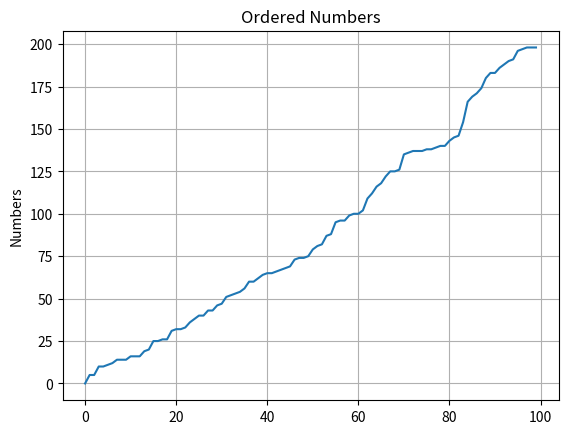

Source code (Python):
# Imports
from random import randrange
import matplotlib.pyplot as plt

# Sorting function
def gnomeSort(array):
    index = 0
    
    while index < len(array):
        if index == 0 or array[index - 1] <= array[index]:
            index += 1
        else:
            array[index], array[index - 1] = array[index - 1], array[index]
            index -= 1

# Display function
def show(array):
  for i in array:
    print(i, end=' ')
  
  print()

# Creating an Array with Random Numbers
nums = [randrange(200) for x in range(100)]

# Messy array
print ("Numbers:")
show(nums)

# Graphic
plt.title('Messy Numbers')
plt.grid(True)
plt.ylabel('Numbers')
plt.plot(nums)
plt.show()
plt.clf()

# Calling the sorting function
gnomeSort(nums)
print()

# Ordered array
print ("Sorted numbers:")
show(nums)

# Graphic
plt.title('Ordered Numbers')
plt.grid(True)
plt.ylabel('Numbers')
plt.plot(nums)
plt.show()